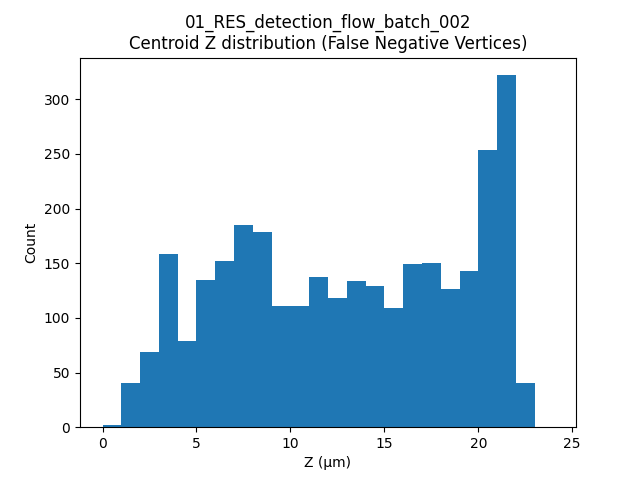

Data behind this chart, as committed beside it:
label, t, centroid_z
5, 9, 21.76
6, 9, 7.31
8, 9, 6.212
9, 9, 8.579
20, 9, 13.22
22, 9, 9.466
24, 9, 13.63
30, 9, 12.22
31, 9, 16.61
33, 9, 6.12
38, 9, 17.93
39, 9, 9.196
42, 9, 1.975
43, 9, 6.2
45, 9, 14.98
48, 9, 9.121
49, 9, 3.067
58, 9, 5.349
66, 9, 3.895
70, 9, 17.16
82, 9, 6.141
83, 9, 11.26
84, 9, 18.53
93, 9, 20.69
104, 9, 3.419
109, 9, 9.624
110, 9, 6.135
111, 9, 4.139
116, 9, 16.77
125, 9, 20.92
128, 9, 14.05
134, 9, 6.876
137, 9, 20.44
143, 9, 2.45
147, 9, 6.084
148, 9, 13.02
149, 9, 7.637
159, 9, 7.7
160, 9, 21.36
162, 9, 3.369
163, 9, 14.41
164, 9, 20.53
170, 9, 3.727
172, 9, 5.335
174, 9, 18.47
185, 9, 20.77
188, 9, 21.23
195, 9, 13.02
206, 9, 19.87
210, 9, 4.869
214, 9, 15.74
215, 9, 4.291
219, 9, 6.404
230, 9, 20.18
233, 9, 3.719
237, 9, 3.309
238, 9, 18.74
239, 9, 17.46
240, 9, 19.31
241, 9, 10.83
... 2,972 more rows
